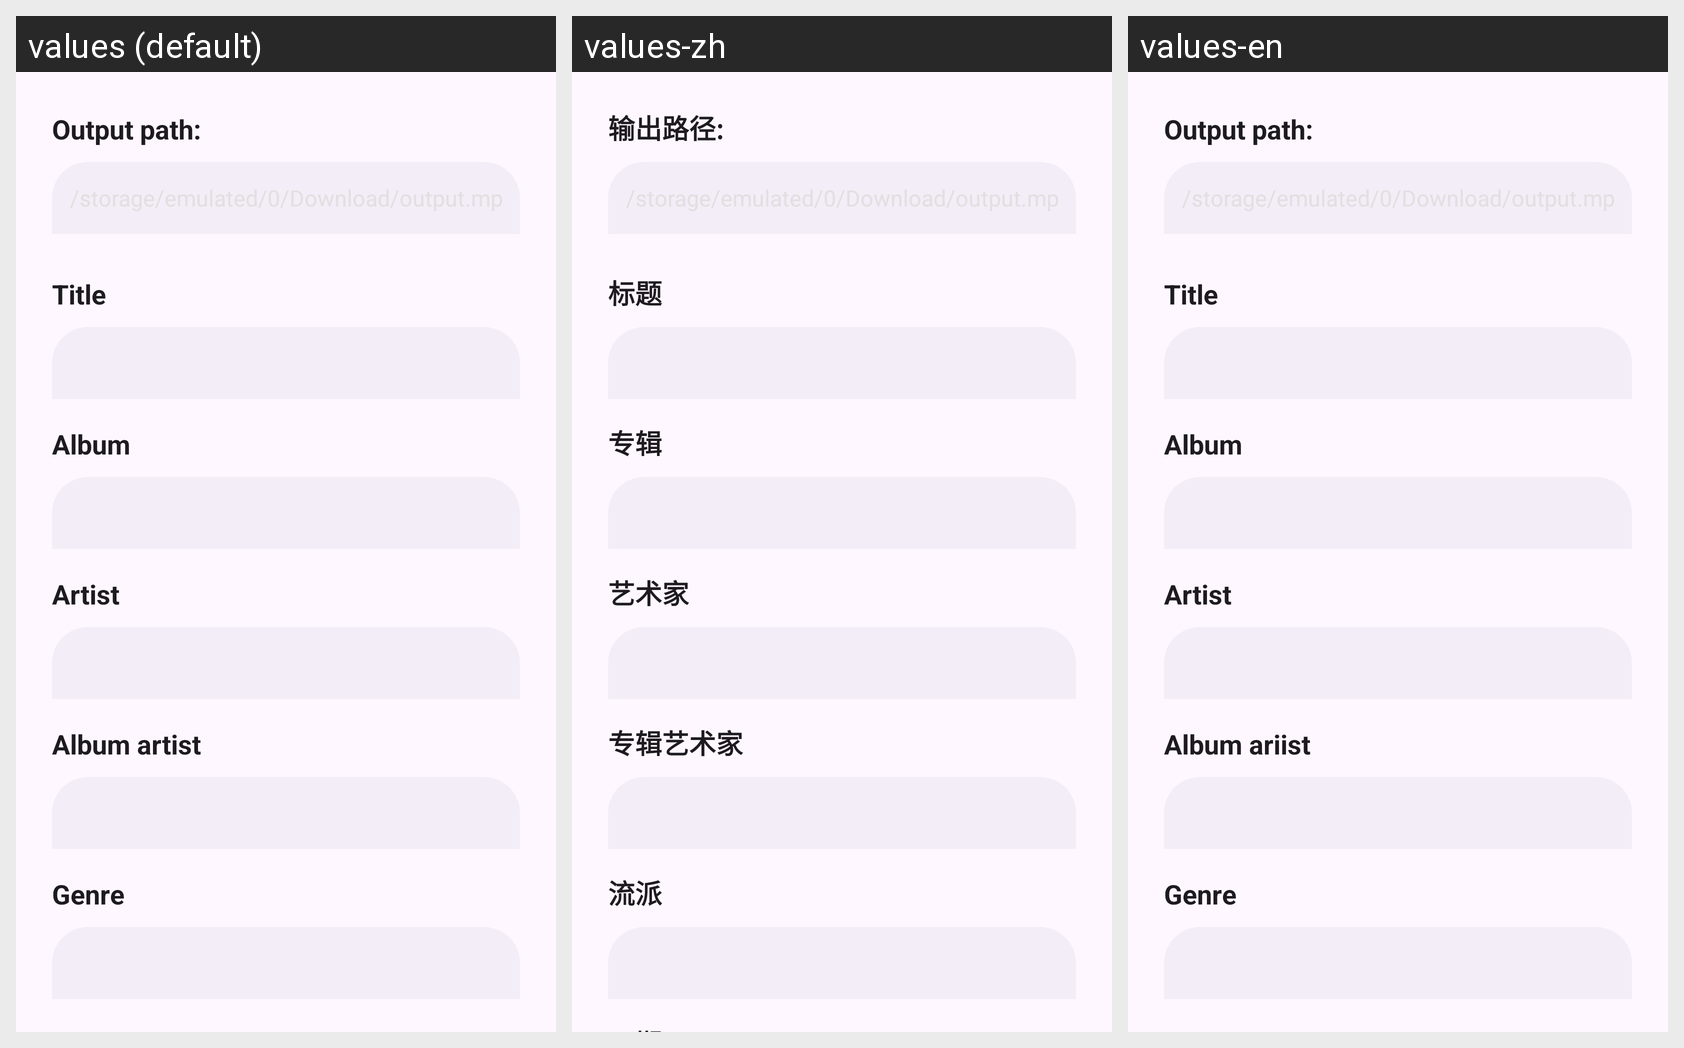

Translations of the strings shown on this Android screen, per locale in the grid:
Android screen res/layout/layout_metadata_params.xml rendered under 3 locales, left to right: values (default), values-zh, values-en. Device: Nexus 5 (rendered at 1080×1920; each locale shown at half size, 540×960, under a caption strip naming it); theme Theme.KgmDecoder.
Strings drawn on this screen, with the default value and each locale's value (text and hints the layout hard-codes, and strings that could not be matched under every locale, appear in the picture but are not listed):

Selecting_parameter1
  values: Output path:
  values-zh: 输出路径:
  values-en: Output path:

Selecting_setTitle
  values: Title
  values-zh: 标题
  values-en: Title

Selecting_setAlbum
  values: Album
  values-zh: 专辑
  values-en: Album

Selecting_setArtist
  values: Artist
  values-zh: 艺术家
  values-en: Artist

Selecting_setAlbumArtist
  values: Album artist
  values-zh: 专辑艺术家
  values-en: Album ariist

Selecting_setGenre
  values: Genre
  values-zh: 流派
  values-en: Genre
